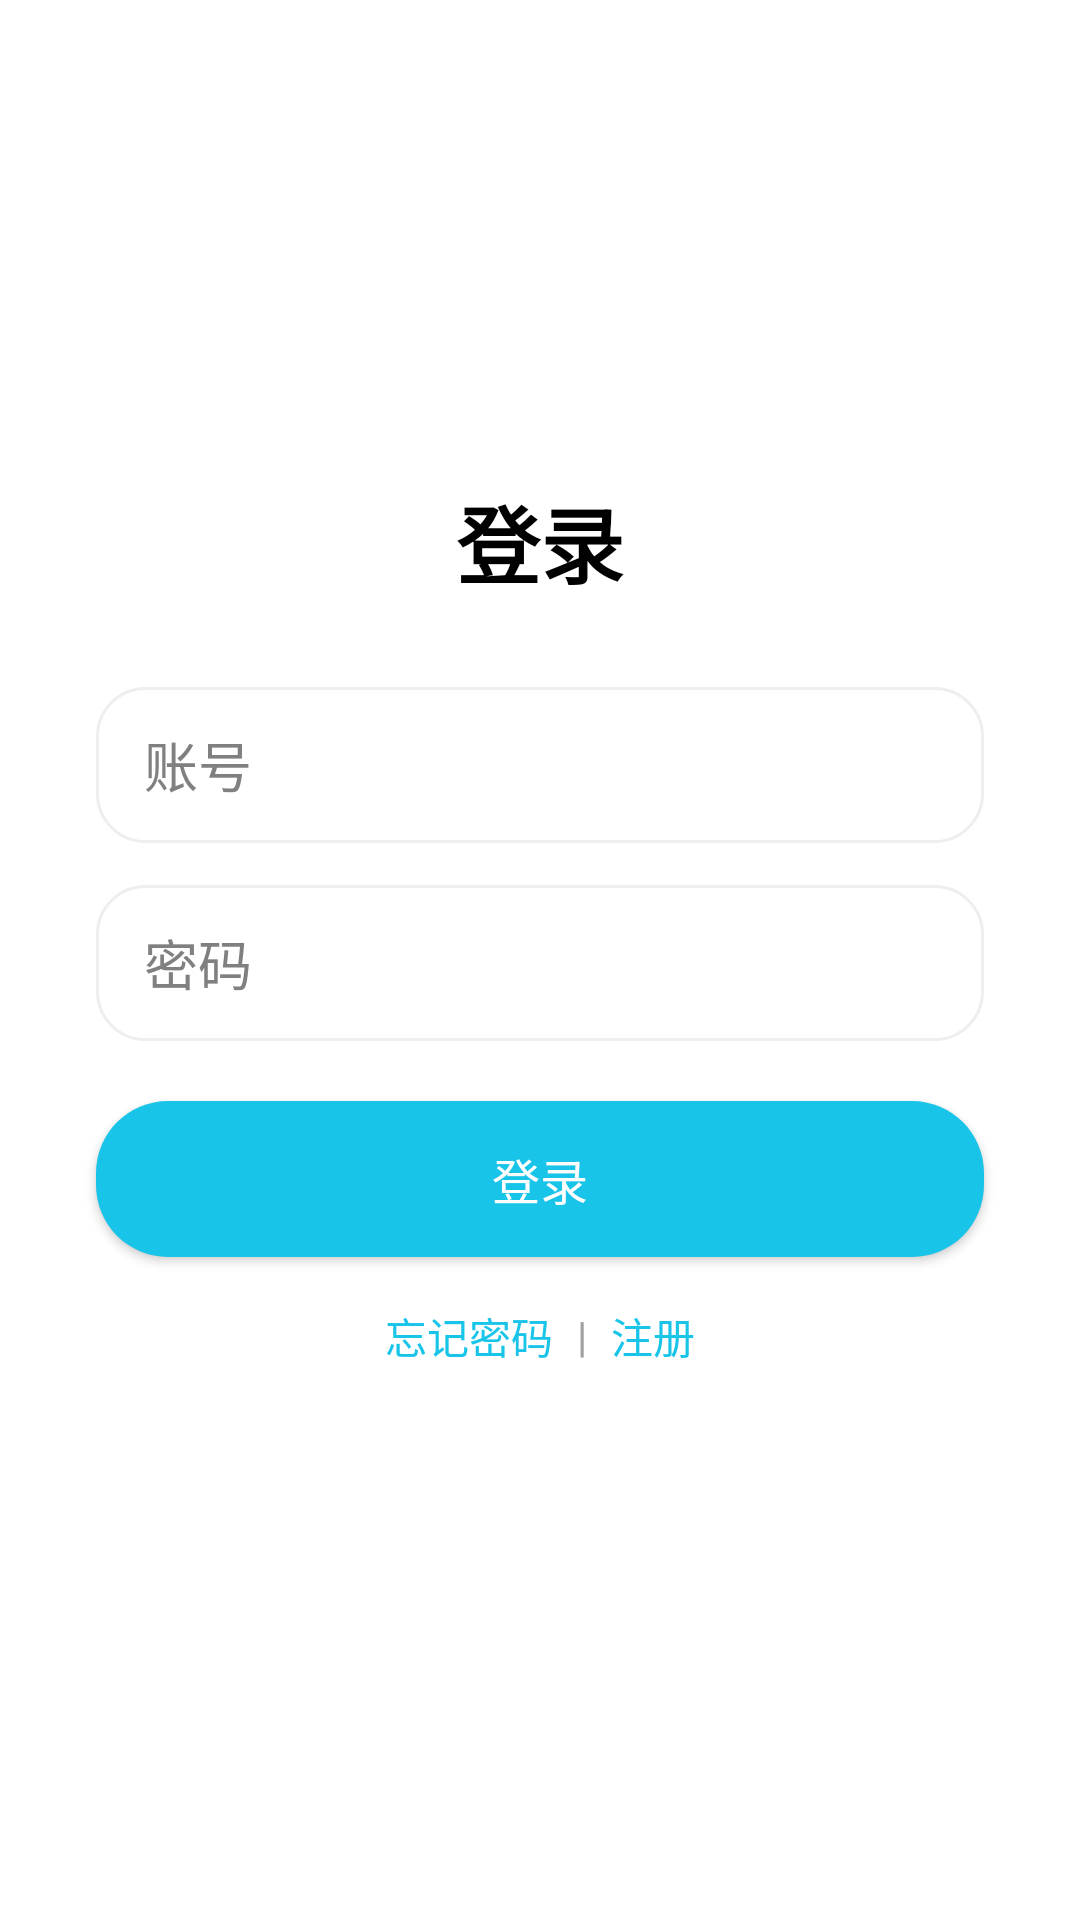

Produce the Android XML layout that renders to this screen, including the resource entries it uses.
<!-- AndroidManifest.xml: application theme Theme.MyApplication3 -->
<!-- res/layout/activity_login.xml -->
<?xml version="1.0" encoding="utf-8"?>
<androidx.constraintlayout.widget.ConstraintLayout xmlns:android="http://schemas.android.com/apk/res/android"
    xmlns:app="http://schemas.android.com/apk/res-auto"
    xmlns:tools="http://schemas.android.com/tools"
    android:id="@+id/loginRoot"
    android:layout_width="match_parent"
    android:layout_height="match_parent"
    android:background="@android:color/white"
    tools:context=".ui.activity.LoginActivity">

    
    <ImageView
        android:id="@+id/imgLogo"
        android:layout_width="96dp"
        android:layout_height="96dp"
        android:layout_marginTop="48dp"
        android:src="@drawable/logo"
        android:contentDescription="logo"
        app:layout_constraintTop_toTopOf="parent"
        app:layout_constraintStart_toStartOf="parent"
        app:layout_constraintEnd_toEndOf="parent" />

    <TextView
        android:id="@+id/tvTitle"
        android:layout_width="wrap_content"
        android:layout_height="wrap_content"
        android:layout_marginTop="16dp"
        android:text="登录"
        android:textColor="@android:color/black"
        android:textSize="28sp"
        android:textStyle="bold"
        app:layout_constraintEnd_toEndOf="parent"
        app:layout_constraintStart_toStartOf="parent"
        app:layout_constraintTop_toBottomOf="@id/imgLogo" />

    <EditText
        android:id="@+id/etAccount"
        android:layout_width="0dp"
        android:layout_height="52dp"
        android:layout_marginStart="32dp"
        android:layout_marginTop="28dp"
        android:layout_marginEnd="32dp"
        android:background="@drawable/et_bg"
        android:hint="账号"
        android:inputType="textEmailAddress"
        android:paddingStart="16dp"
        android:paddingEnd="16dp"
        android:textColor="@android:color/black"
        android:textColorHint="#808080"
        app:layout_constraintEnd_toEndOf="parent"
        app:layout_constraintStart_toStartOf="parent"
        app:layout_constraintTop_toBottomOf="@id/tvTitle" />

    <EditText
        android:id="@+id/etPassword"
        android:layout_width="0dp"
        android:layout_height="52dp"
        android:layout_marginStart="32dp"
        android:layout_marginTop="14dp"
        android:layout_marginEnd="32dp"
        android:background="@drawable/et_bg"
        android:hint="密码"
        android:inputType="textPassword"
        android:paddingStart="16dp"
        android:paddingEnd="16dp"
        android:textColor="@android:color/black"
        android:textColorHint="#808080"
        app:layout_constraintEnd_toEndOf="parent"
        app:layout_constraintStart_toStartOf="parent"
        app:layout_constraintTop_toBottomOf="@id/etAccount" />

    <Button
        android:id="@+id/btnLogin"
        android:layout_width="0dp"
        android:layout_height="52dp"
        android:layout_marginStart="32dp"
        android:layout_marginTop="20dp"
        android:layout_marginEnd="32dp"
        android:background="@drawable/btn_primary"
        android:text="登录"
        android:textColor="@android:color/white"
        android:textSize="16sp"
        app:layout_constraintEnd_toEndOf="parent"
        app:layout_constraintStart_toStartOf="parent"
        app:layout_constraintTop_toBottomOf="@id/etPassword" />

    <LinearLayout
        android:id="@+id/layoutLinks"
        android:layout_width="wrap_content"
        android:layout_height="wrap_content"
        android:layout_marginTop="16dp"
        android:gravity="center"
        android:orientation="horizontal"
        app:layout_constraintEnd_toEndOf="parent"
        app:layout_constraintStart_toStartOf="parent"
        app:layout_constraintTop_toBottomOf="@id/btnLogin">

        <TextView
            android:id="@+id/tvForgot"
            android:layout_width="wrap_content"
            android:layout_height="wrap_content"
            android:text="忘记密码"
            android:textColor="@color/brand_primary"
            android:textSize="14sp" />

        <TextView
            android:id="@+id/tvDivider"
            android:layout_width="wrap_content"
            android:layout_height="wrap_content"
            android:paddingStart="8dp"
            android:paddingEnd="8dp"
            android:text="|"
            android:textColor="#A0A0A0"
            android:textSize="14sp" />

        <TextView
            android:id="@+id/tvRegister"
            android:layout_width="wrap_content"
            android:layout_height="wrap_content"
            android:text="注册"
            android:textColor="@color/brand_primary"
            android:textSize="14sp" />

    </LinearLayout>

</androidx.constraintlayout.widget.ConstraintLayout>
<!-- resources referenced by this layout -->
<resources>
  <color name="brand_primary">#19C4E9</color>
  <!-- drawable btn_primary (drawable) -->
  <?xml version="1.0" encoding="utf-8"?>
  <shape xmlns:android="http://schemas.android.com/apk/res/android">
      <solid android:color="@color/brand_primary"/>
      <corners android:radius="24dp"/>
  </shape>
  <!-- drawable et_bg (drawable) -->
  <?xml version="1.0" encoding="utf-8"?>
  <shape xmlns:android="http://schemas.android.com/apk/res/android" android:shape="rectangle">
      <solid android:color="@android:color/white" />
      <corners android:radius="16dp" />
      <stroke android:width="1dp" android:color="#EEEEEE" />
  </shape>
  <!-- drawable logo: png bitmap (drawable, 75 bytes) -->
  <style name="Theme.MyApplication3" parent="Base.Theme.MyApplication3" />
  <style name="Base.Theme.MyApplication3" parent="Theme.Material3.DayNight.NoActionBar">
          
          <item name="colorPrimary">@color/brand_primary</item>
          <item name="colorPrimaryContainer">@color/brand_primary</item>
          <item name="colorSecondary">@color/brand_primary</item>
      </style>
</resources>
